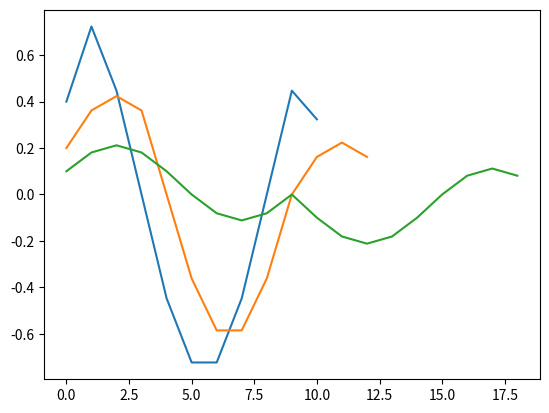
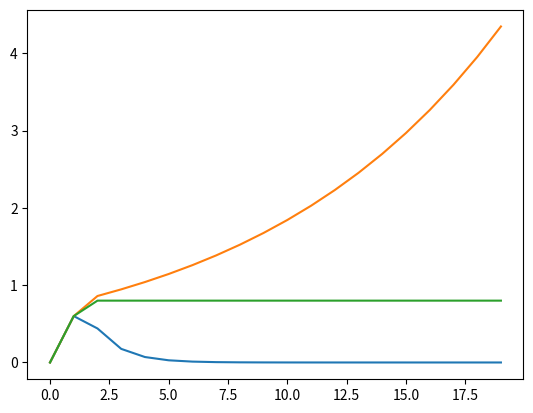

Here is the Python script that generated these plots, in order:
#  Copyright (c) 2023. Ânderson Felipe Weschenfelder

"""
Created on março 21 21:37:46 2023

[redacted]
"""
import matplotlib.pyplot as plt
import numpy as np


def IIR_filter(x, b_k, a_k,size):
    n_x = len(x)
    M = len(a_k)
    N = len(b_k)
    x_array = np.zeros(size)
    x_array[:n_x] = x
    array_a = np.zeros(size)
    array_b = np.zeros(size)
    y = np.zeros(size)
    for i in range(size):
        res_now_a = 0
        res_now_b = 0
        for k in np.arange(1, M, 1):
            res_now_a = res_now_a + a_k[k] * y[i - k]
        array_a[i] = res_now_a
        for k in range(N):
            res_now_b = res_now_b + b_k[k] * x_array[i - k]
        array_b[i] = res_now_b
        y[i] = array_a[i] + array_b[i]
    return y


def convolucao(x, b):
    n = len(x)  # tamanho do vetor de x(k)
    k = len(b)  # tamanho do vetor de b(k)
    x_n = np.zeros(n + k - 1)  # cria vetor novo de x(k) com pontos nulos. Necessario para calcular
    x_n[:n] = x  # adiciona os valores de x(k) ao vetor
    sum_array = np.zeros(n + k - 1)  # cria vetor de sáida
    for i in range(n + k - 1):
        res = float(0)
        for m in range(k):
            res = res + b[m] * x_n[i - m]
        sum_array[i] = res

    return sum_array


# questão 1
x_n = [5, 1, 8, 0, 2, 4, 6, 7]
b_n = [-1, 1]
conv = convolucao(x_n, b_n)
print("QUESTÂO 1: ", conv)


# questão 2
freq = 1
ts = (1 / freq) / 10
t = np.arange(0, 1 / freq, ts)  # vetor de tempo
x = np.cos(2 * np.pi * freq * t)
b1 = [0.4, 0.4]
b2 = [0.2, 0.2, 0.2, 0.2]
b3 = [0.1, 0.1, 0.1, 0.1, 0.1, 0.1, 0.1, 0.1]
b3 = [0.1, 0.1, 0.1, 0.1, 0.1, 0.1, 0.1, 0.1, 0.1, 0.1]

conv1 = convolucao(x, b1)
conv2 = convolucao(x, b2)
conv3 = convolucao(x, b3)

print("\n\n\nQUESTÂO 2\r\n")
print("conv1: \r\n", conv1)
print("\nconv2: \r\n", conv2)
print("\nconv3: \r\n", conv3)

plt.figure()
plt.plot(np.arange(0, len(conv1), 1), conv1)
plt.plot(np.arange(0, len(conv2), 1), conv2)
plt.plot(np.arange(0, len(conv3), 1), conv3)
#plt.show()

# questão 4
x_n = [6, 1, 3, 5, 1, 4]
b_n = [-1, 3, -1]
conv = convolucao(x_n, b_n)
print("\r\n\n\nQUESTÂO 4: ", conv)

# questão 5
ir1 = IIR_filter([0, 1, 0], [0.6, 0.2], [0, 0.4], 20)
ir3 = IIR_filter([0, 1, 0], [0.6, 0.2], [0, 1], 20)
ir2 = IIR_filter([0, 1, 0], [0.6, 0.2], [0, 1.1], 20)
plt.figure()
plt.plot(np.arange(0, len(ir1), 1), ir1)
plt.plot(np.arange(0, len(ir2), 1), ir2)
plt.plot(np.arange(0, len(ir3), 1), ir3)
plt.show()